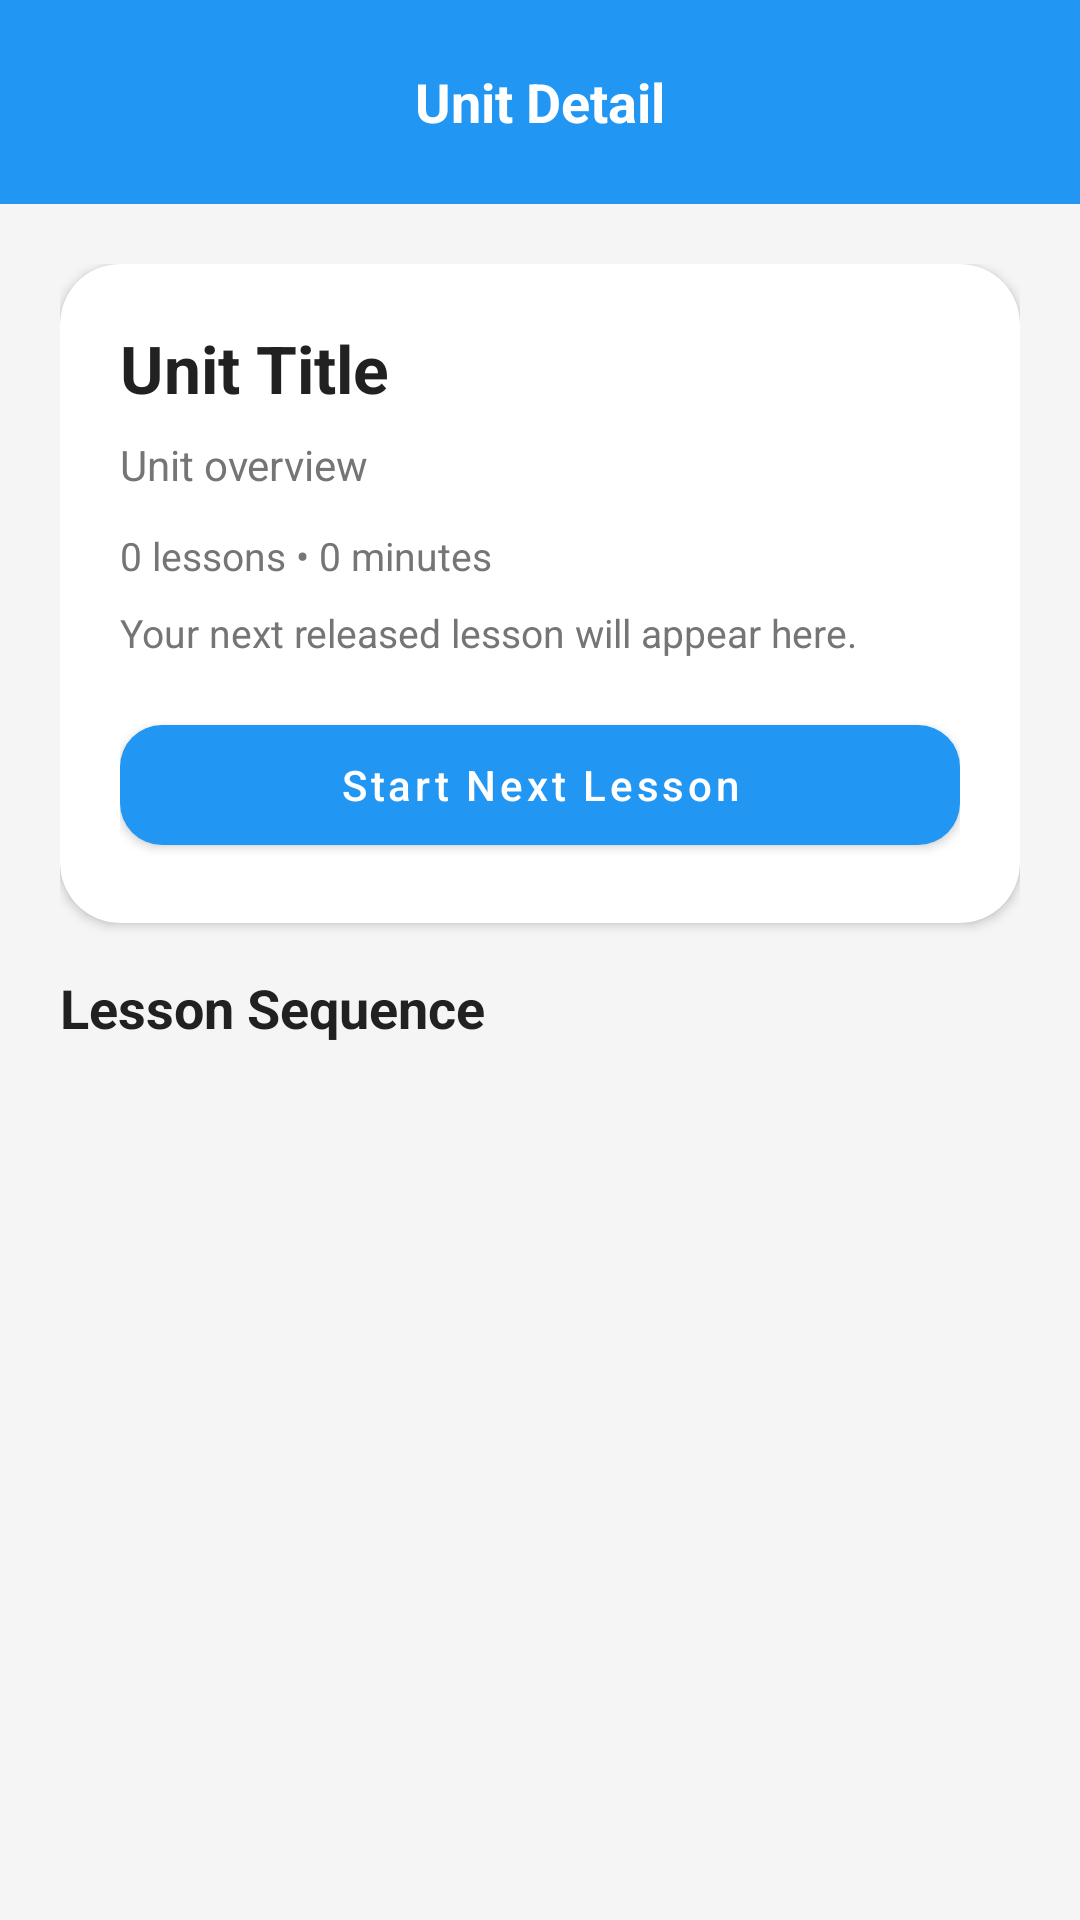

This screen was rendered from an Android layout file. Write that file and the resources it references.
<!-- AndroidManifest.xml: activity theme Theme.ScanLearnAR.NoActionBar -->
<!-- res/layout/activity_unit_detail.xml -->
<?xml version="1.0" encoding="utf-8"?>
<LinearLayout xmlns:android="http://schemas.android.com/apk/res/android"
    xmlns:app="http://schemas.android.com/apk/res-auto"
    android:layout_width="match_parent"
    android:layout_height="match_parent"
    android:fitsSystemWindows="true"
    android:background="@color/background"
    android:orientation="vertical">

    <LinearLayout
        android:layout_width="match_parent"
        android:layout_height="wrap_content"
        android:background="@color/primary"
        android:gravity="center_vertical"
        android:orientation="horizontal"
        android:padding="12dp">

        <ImageButton
            android:id="@+id/btnBack"
            android:layout_width="44dp"
            android:layout_height="44dp"
            android:background="?attr/selectableItemBackgroundBorderless"
            android:src="@drawable/ic_arrow_back"
            android:tint="@android:color/white" />

        <TextView
            android:layout_width="0dp"
            android:layout_height="wrap_content"
            android:layout_weight="1"
            android:gravity="center"
            android:text="Unit Detail"
            android:textColor="@android:color/white"
            android:textSize="18sp"
            android:textStyle="bold" />

        <Space
            android:layout_width="44dp"
            android:layout_height="44dp" />
    </LinearLayout>

    <ScrollView
        android:layout_width="match_parent"
        android:layout_height="match_parent"
        android:fillViewport="true">

        <LinearLayout
            android:layout_width="match_parent"
            android:layout_height="wrap_content"
            android:orientation="vertical"
            android:padding="20dp">

            <androidx.cardview.widget.CardView
                android:layout_width="match_parent"
                android:layout_height="wrap_content"
                android:layout_marginBottom="16dp"
                app:cardCornerRadius="20dp">

                <LinearLayout
                    android:layout_width="match_parent"
                    android:layout_height="wrap_content"
                    android:orientation="vertical"
                    android:padding="20dp">

                    <TextView
                        android:id="@+id/tvUnitTitle"
                        android:layout_width="match_parent"
                        android:layout_height="wrap_content"
                        android:text="Unit Title"
                        android:textColor="@color/text_primary"
                        android:textSize="22sp"
                        android:textStyle="bold" />

                    <TextView
                        android:id="@+id/tvUnitOverview"
                        android:layout_width="match_parent"
                        android:layout_height="wrap_content"
                        android:layout_marginTop="8dp"
                        android:text="Unit overview"
                        android:textColor="@color/text_secondary"
                        android:textSize="14sp" />

                    <TextView
                        android:id="@+id/tvUnitMeta"
                        android:layout_width="wrap_content"
                        android:layout_height="wrap_content"
                        android:layout_marginTop="12dp"
                        android:text="0 lessons • 0 minutes"
                        android:textColor="@color/text_secondary"
                        android:textSize="13sp" />

                    <TextView
                        android:id="@+id/tvUnitProgressHint"
                        android:layout_width="match_parent"
                        android:layout_height="wrap_content"
                        android:layout_marginTop="8dp"
                        android:text="Your next released lesson will appear here."
                        android:textColor="@color/text_secondary"
                        android:textSize="13sp" />

                    <com.google.android.material.button.MaterialButton
                        android:id="@+id/btnStartUnit"
                        android:layout_width="match_parent"
                        android:layout_height="52dp"
                        android:layout_marginTop="16dp"
                        android:text="Start Next Lesson"
                        android:textAllCaps="false"
                        app:cornerRadius="14dp" />
                </LinearLayout>
            </androidx.cardview.widget.CardView>

            <TextView
                android:layout_width="wrap_content"
                android:layout_height="wrap_content"
                android:layout_marginBottom="12dp"
                android:text="Lesson Sequence"
                android:textColor="@color/text_primary"
                android:textSize="18sp"
                android:textStyle="bold" />

            <androidx.recyclerview.widget.RecyclerView
                android:id="@+id/rvLessons"
                android:layout_width="match_parent"
                android:layout_height="wrap_content"
                android:nestedScrollingEnabled="false" />
        </LinearLayout>
    </ScrollView>
</LinearLayout>
<!-- resources referenced by this layout -->
<resources>
  <color name="background">#F5F5F5</color>
  <color name="primary">#2196F3</color>
  <color name="text_primary">#212121</color>
  <color name="text_secondary">#757575</color>
  <style name="Theme.ScanLearnAR.NoActionBar" parent="Theme.ScanLearnAR">
          <item name="windowActionBar">false</item>
          <item name="windowNoTitle">true</item>
          <item name="android:windowFullscreen">false</item>
          <item name="android:windowDrawsSystemBarBackgrounds">true</item>
          <item name="android:statusBarColor">@color/primary_dark</item>
          <item name="android:windowLayoutInDisplayCutoutMode">never</item>
          <item name="android:windowLightStatusBar">true</item>
      </style>
  <style name="Theme.ScanLearnAR" parent="Theme.MaterialComponents.DayNight.DarkActionBar">
          <item name="colorPrimary">@color/primary</item>
          <item name="colorPrimaryVariant">@color/primary_dark</item>
          <item name="colorOnPrimary">@android:color/white</item>
          <item name="android:statusBarColor">@color/primary_dark</item>
          <item name="android:windowFullscreen">false</item>
          <item name="android:windowDrawsSystemBarBackgrounds">true</item>
          <item name="android:windowLayoutInDisplayCutoutMode">never</item>
          <item name="android:windowLightStatusBar">true</item>
      </style>
  <color name="primary_dark">#1976D2</color>
</resources>
